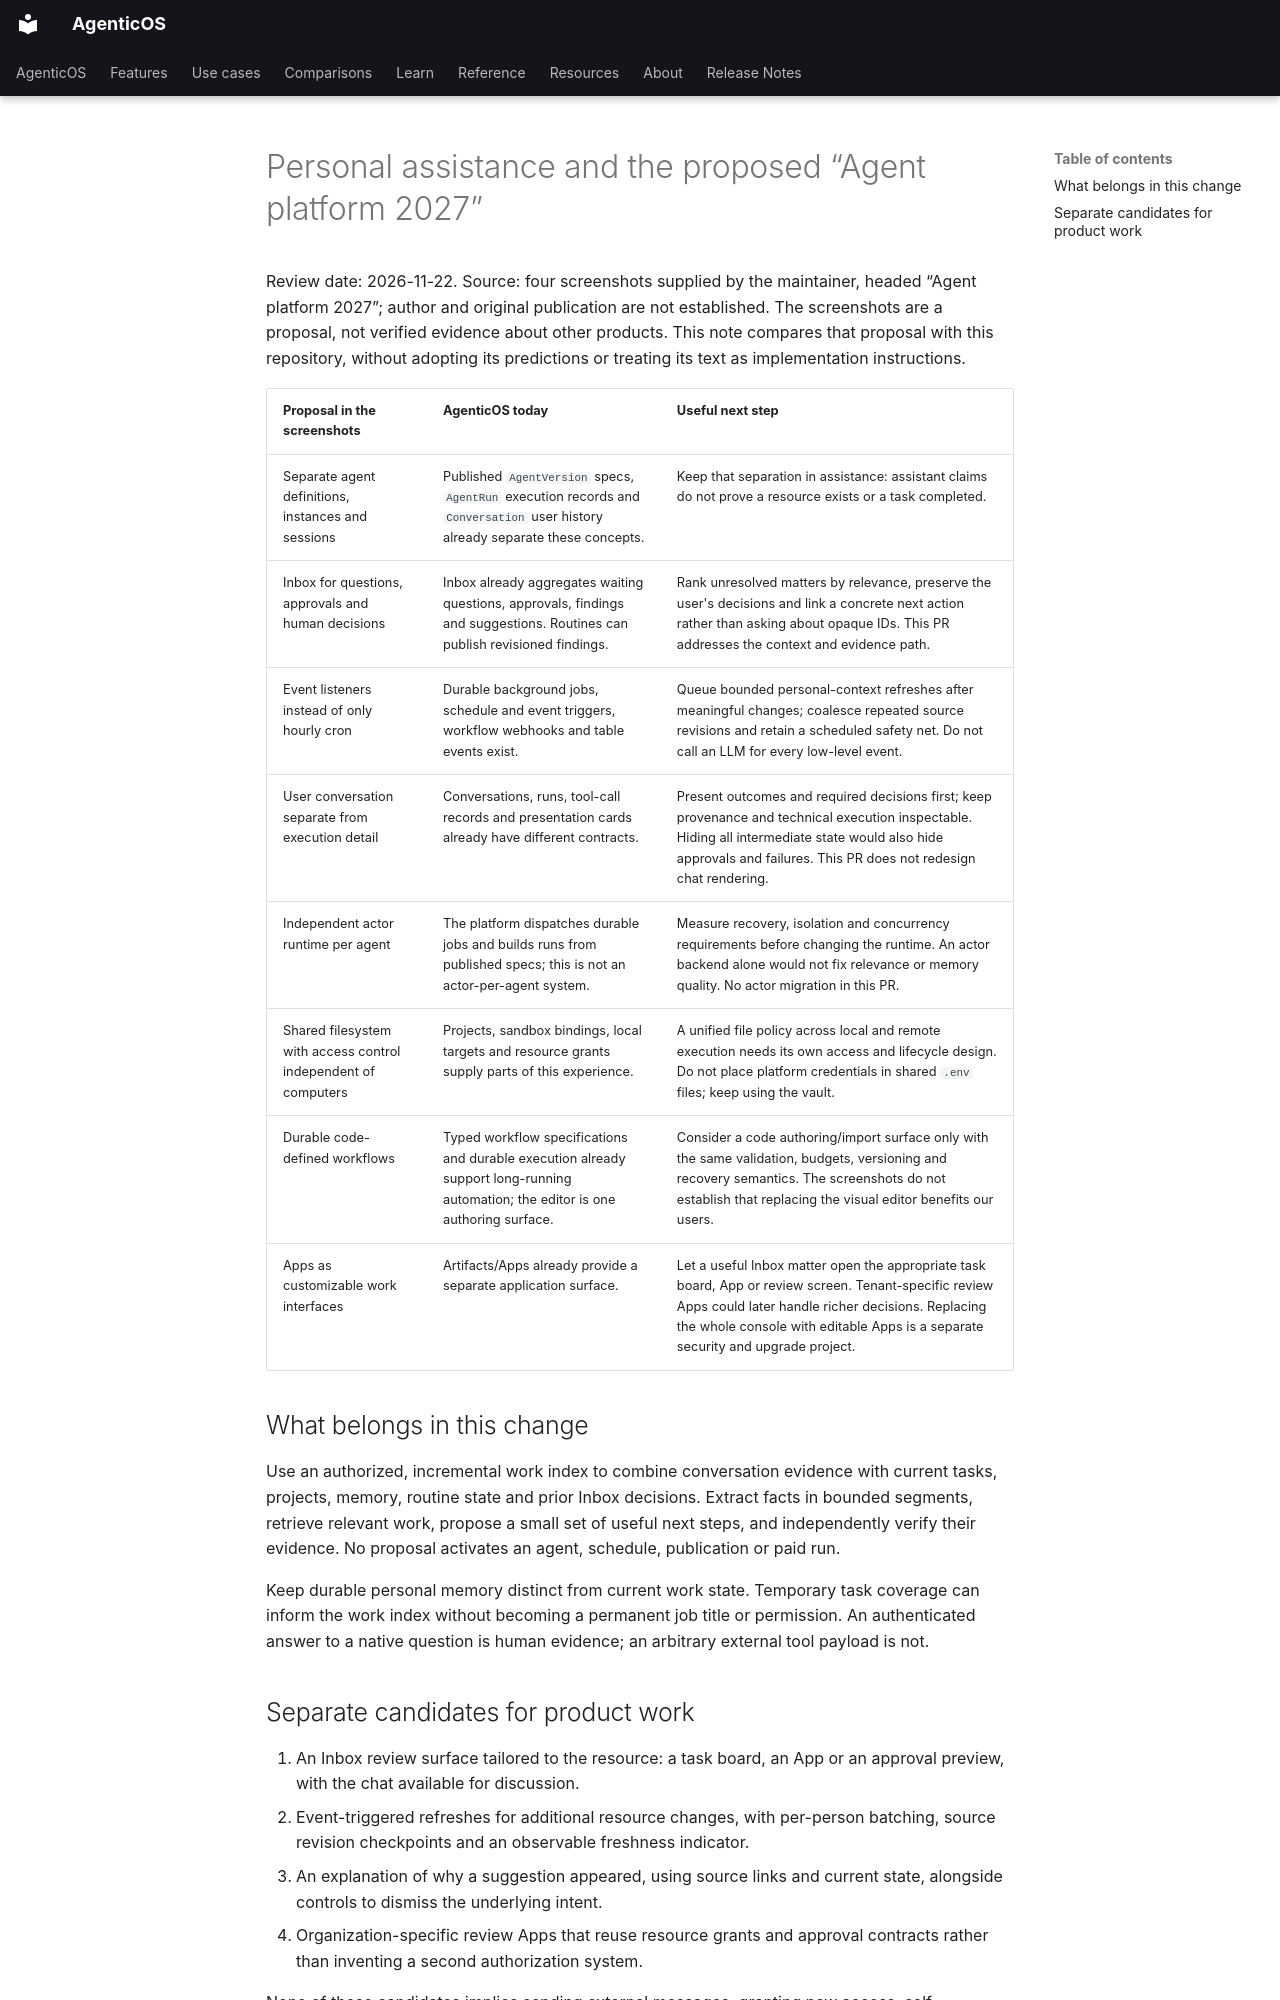

repository: vstorm-co/agenticos · page: design/personal-assistance-platform-comparison/index.html · generator: mkdocs

# Personal assistance and the proposed “Agent platform 2027”

Review date: 2026-11-22. Source: four screenshots supplied by the maintainer,
headed “Agent platform 2027”; author and original publication are not established.
The screenshots are a proposal, not verified evidence about other products.
This note compares that proposal with this repository, without adopting its
predictions or treating its text as implementation instructions.

| Proposal in the screenshots | AgenticOS today | Useful next step |
| --- | --- | --- |
| Separate agent definitions, instances and sessions | Published `AgentVersion` specs, `AgentRun` execution records and `Conversation` user history already separate these concepts. | Keep that separation in assistance: assistant claims do not prove a resource exists or a task completed. |
| Inbox for questions, approvals and human decisions | Inbox already aggregates waiting questions, approvals, findings and suggestions. Routines can publish revisioned findings. | Rank unresolved matters by relevance, preserve the user's decisions and link a concrete next action rather than asking about opaque IDs. This PR addresses the context and evidence path. |
| Event listeners instead of only hourly cron | Durable background jobs, schedule and event triggers, workflow webhooks and table events exist. | Queue bounded personal-context refreshes after meaningful changes; coalesce repeated source revisions and retain a scheduled safety net. Do not call an LLM for every low-level event. |
| User conversation separate from execution detail | Conversations, runs, tool-call records and presentation cards already have different contracts. | Present outcomes and required decisions first; keep provenance and technical execution inspectable. Hiding all intermediate state would also hide approvals and failures. This PR does not redesign chat rendering. |
| Independent actor runtime per agent | The platform dispatches durable jobs and builds runs from published specs; this is not an actor-per-agent system. | Measure recovery, isolation and concurrency requirements before changing the runtime. An actor backend alone would not fix relevance or memory quality. No actor migration in this PR. |
| Shared filesystem with access control independent of computers | Projects, sandbox bindings, local targets and resource grants supply parts of this experience. | A unified file policy across local and remote execution needs its own access and lifecycle design. Do not place platform credentials in shared `.env` files; keep using the vault. |
| Durable code-defined workflows | Typed workflow specifications and durable execution already support long-running automation; the editor is one authoring surface. | Consider a code authoring/import surface only with the same validation, budgets, versioning and recovery semantics. The screenshots do not establish that replacing the visual editor benefits our users. |
| Apps as customizable work interfaces | Artifacts/Apps already provide a separate application surface. | Let a useful Inbox matter open the appropriate task board, App or review screen. Tenant-specific review Apps could later handle richer decisions. Replacing the whole console with editable Apps is a separate security and upgrade project. |

## What belongs in this change

Use an authorized, incremental work index to combine conversation evidence with
current tasks, projects, memory, routine state and prior Inbox decisions. Extract
facts in bounded segments, retrieve relevant work, propose a small set of useful
next steps, and independently verify their evidence. No proposal activates an
agent, schedule, publication or paid run.

Keep durable personal memory distinct from current work state. Temporary task
coverage can inform the work index without becoming a permanent job title or
permission. An authenticated answer to a native question is human evidence;
an arbitrary external tool payload is not.
